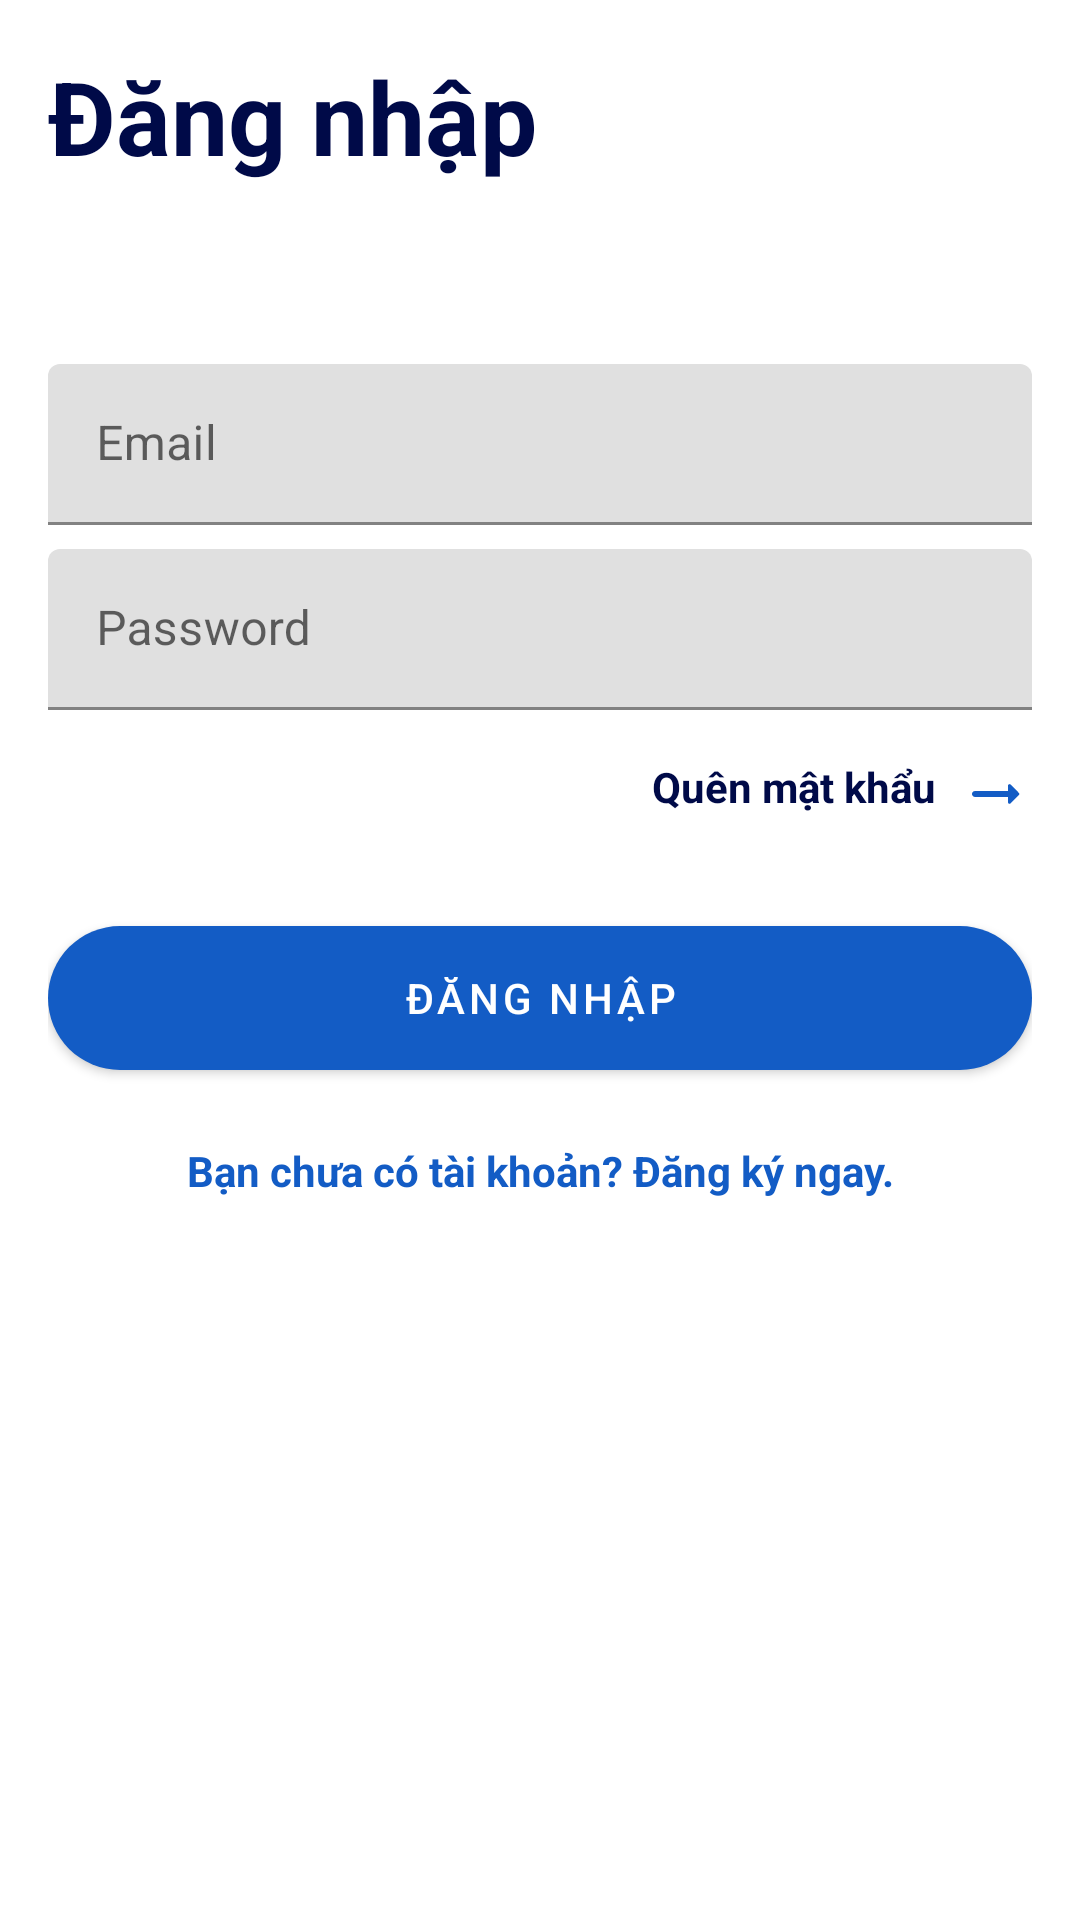

Layout XML and referenced resources for this Android screen:
<!-- AndroidManifest.xml: application theme Theme.Dung -->
<!-- res/layout/fragment_login.xml -->
<?xml version="1.0" encoding="utf-8"?>
<androidx.constraintlayout.widget.ConstraintLayout xmlns:android="http://schemas.android.com/apk/res/android"
    xmlns:app="http://schemas.android.com/apk/res-auto"
    xmlns:tools="http://schemas.android.com/tools"
    android:layout_width="match_parent"
    android:layout_height="match_parent"
    android:padding="16sp">

    <TextView
        android:id="@+id/textView14"
        android:layout_width="wrap_content"
        android:layout_height="wrap_content"
        android:text="Đăng nhập"
        android:textColor="#000A48"
        android:textSize="34sp"
        android:textStyle="bold"
        app:layout_constraintStart_toStartOf="parent"
        app:layout_constraintTop_toTopOf="parent" />

    <com.google.android.material.textfield.TextInputLayout
        android:id="@+id/til_username"
        style="@style/Widget.MaterialComponents.TextInputLayout.FilledBox.Dense"
        android:layout_width="match_parent"
        android:layout_height="wrap_content"
        android:layout_marginTop="60dp"
        android:hint="Email"
        app:hintTextColor="#9B9B9B"
        app:layout_constraintEnd_toEndOf="parent"
        app:layout_constraintStart_toStartOf="parent"
        app:layout_constraintTop_toBottomOf="@+id/textView14"
        app:placeholderText="Abc@Example.com"
        app:placeholderTextColor="#9B9B9B">

        <com.google.android.material.textfield.TextInputEditText
            android:id="@+id/edt_username"
            android:inputType="text"
            android:layout_width="match_parent"
            android:layout_height="wrap_content" />
    </com.google.android.material.textfield.TextInputLayout>

    <com.google.android.material.textfield.TextInputLayout
        android:id="@+id/til_password"
        style="@style/Widget.MaterialComponents.TextInputLayout.FilledBox.Dense"
        android:layout_width="match_parent"
        android:layout_height="wrap_content"
        android:layout_marginTop="8dp"
        android:hint="Password"
        app:hintTextColor="#9B9B9B"
        app:layout_constraintEnd_toEndOf="parent"
        app:layout_constraintStart_toStartOf="parent"
        app:layout_constraintTop_toBottomOf="@+id/til_username"
        app:placeholderTextColor="#9B9B9B">

        <com.google.android.material.textfield.TextInputEditText
            android:id="@+id/edt_password"
            android:inputType="textPassword"
            android:layout_width="match_parent"
            android:layout_height="wrap_content" />
    </com.google.android.material.textfield.TextInputLayout>

    <TextView
        android:id="@+id/tv_forgot_password"
        android:layout_width="wrap_content"
        android:layout_height="wrap_content"
        android:layout_marginTop="16dp"
        android:drawableEnd="@drawable/ic_round_arrow_right_alt_24px"
        android:drawablePadding="8dp"
        android:text="Quên mật khẩu"
        android:textColor="#000A48"
        android:textSize="14sp"
        android:textStyle="bold"
        app:layout_constraintEnd_toEndOf="parent"
        app:layout_constraintTop_toBottomOf="@+id/til_password" />

    <com.google.android.material.button.MaterialButton
        android:id="@+id/btn_login"
        android:layout_width="match_parent"
        android:layout_height="wrap_content"
        android:layout_marginTop="32dp"
        android:background="@drawable/bg_button"
        app:backgroundTint="#135CC5"
        android:text="Đăng nhập"
        app:layout_constraintEnd_toEndOf="parent"
        app:layout_constraintStart_toStartOf="parent"
        app:layout_constraintTop_toBottomOf="@+id/tv_forgot_password" />

    <TextView
        android:id="@+id/tv_register"
        android:layout_width="match_parent"
        android:layout_height="wrap_content"
        android:layout_marginTop="24dp"
        android:gravity="center"
        android:text="Bạn chưa có tài khoản? Đăng ký ngay."
        android:textColor="#135CC5"
        android:textSize="14sp"
        android:textStyle="bold"
        app:layout_constraintEnd_toEndOf="parent"
        app:layout_constraintStart_toStartOf="parent"
        app:layout_constraintTop_toBottomOf="@+id/btn_login" />
</androidx.constraintlayout.widget.ConstraintLayout>
<!-- resources referenced by this layout -->
<resources>
  <!-- drawable bg_button (drawable) -->
  <?xml version="1.0" encoding="utf-8"?>
  <shape xmlns:android="http://schemas.android.com/apk/res/android"
      android:shape="rectangle">
      <solid android:color="#135CC5" />
      <corners android:radius="25dp"/>
  </shape>
  <!-- drawable ic_round_arrow_right_alt_24px (drawable) -->
  <vector xmlns:android="http://schemas.android.com/apk/res/android"
      android:width="24dp"
      android:height="24dp"
      android:viewportWidth="24"
      android:viewportHeight="24">
    <path
        android:pathData="M16.01,11H5C4.45,11 4,11.45 4,12C4,12.55 4.45,13 5,13H16.01V14.79C16.01,15.24 16.55,15.46 16.86,15.14L19.64,12.35C19.83,12.15 19.83,11.84 19.64,11.64L16.86,8.85C16.55,8.53 16.01,8.76 16.01,9.2V11V11Z"
        android:fillColor="#135CC5"/>
  </vector>
  <style name="Theme.Dung" parent="Theme.MaterialComponents.Light.NoActionBar">
          
          <item name="colorPrimary">@color/purple_500</item>
          <item name="colorPrimaryDark">@color/purple_700</item>
          <item name="colorAccent">@color/teal_200</item>
          
      </style>
  <color name="purple_500">#FF6200EE</color>
  <color name="purple_700">#FF3700B3</color>
  <color name="teal_200">#FF03DAC5</color>
</resources>
